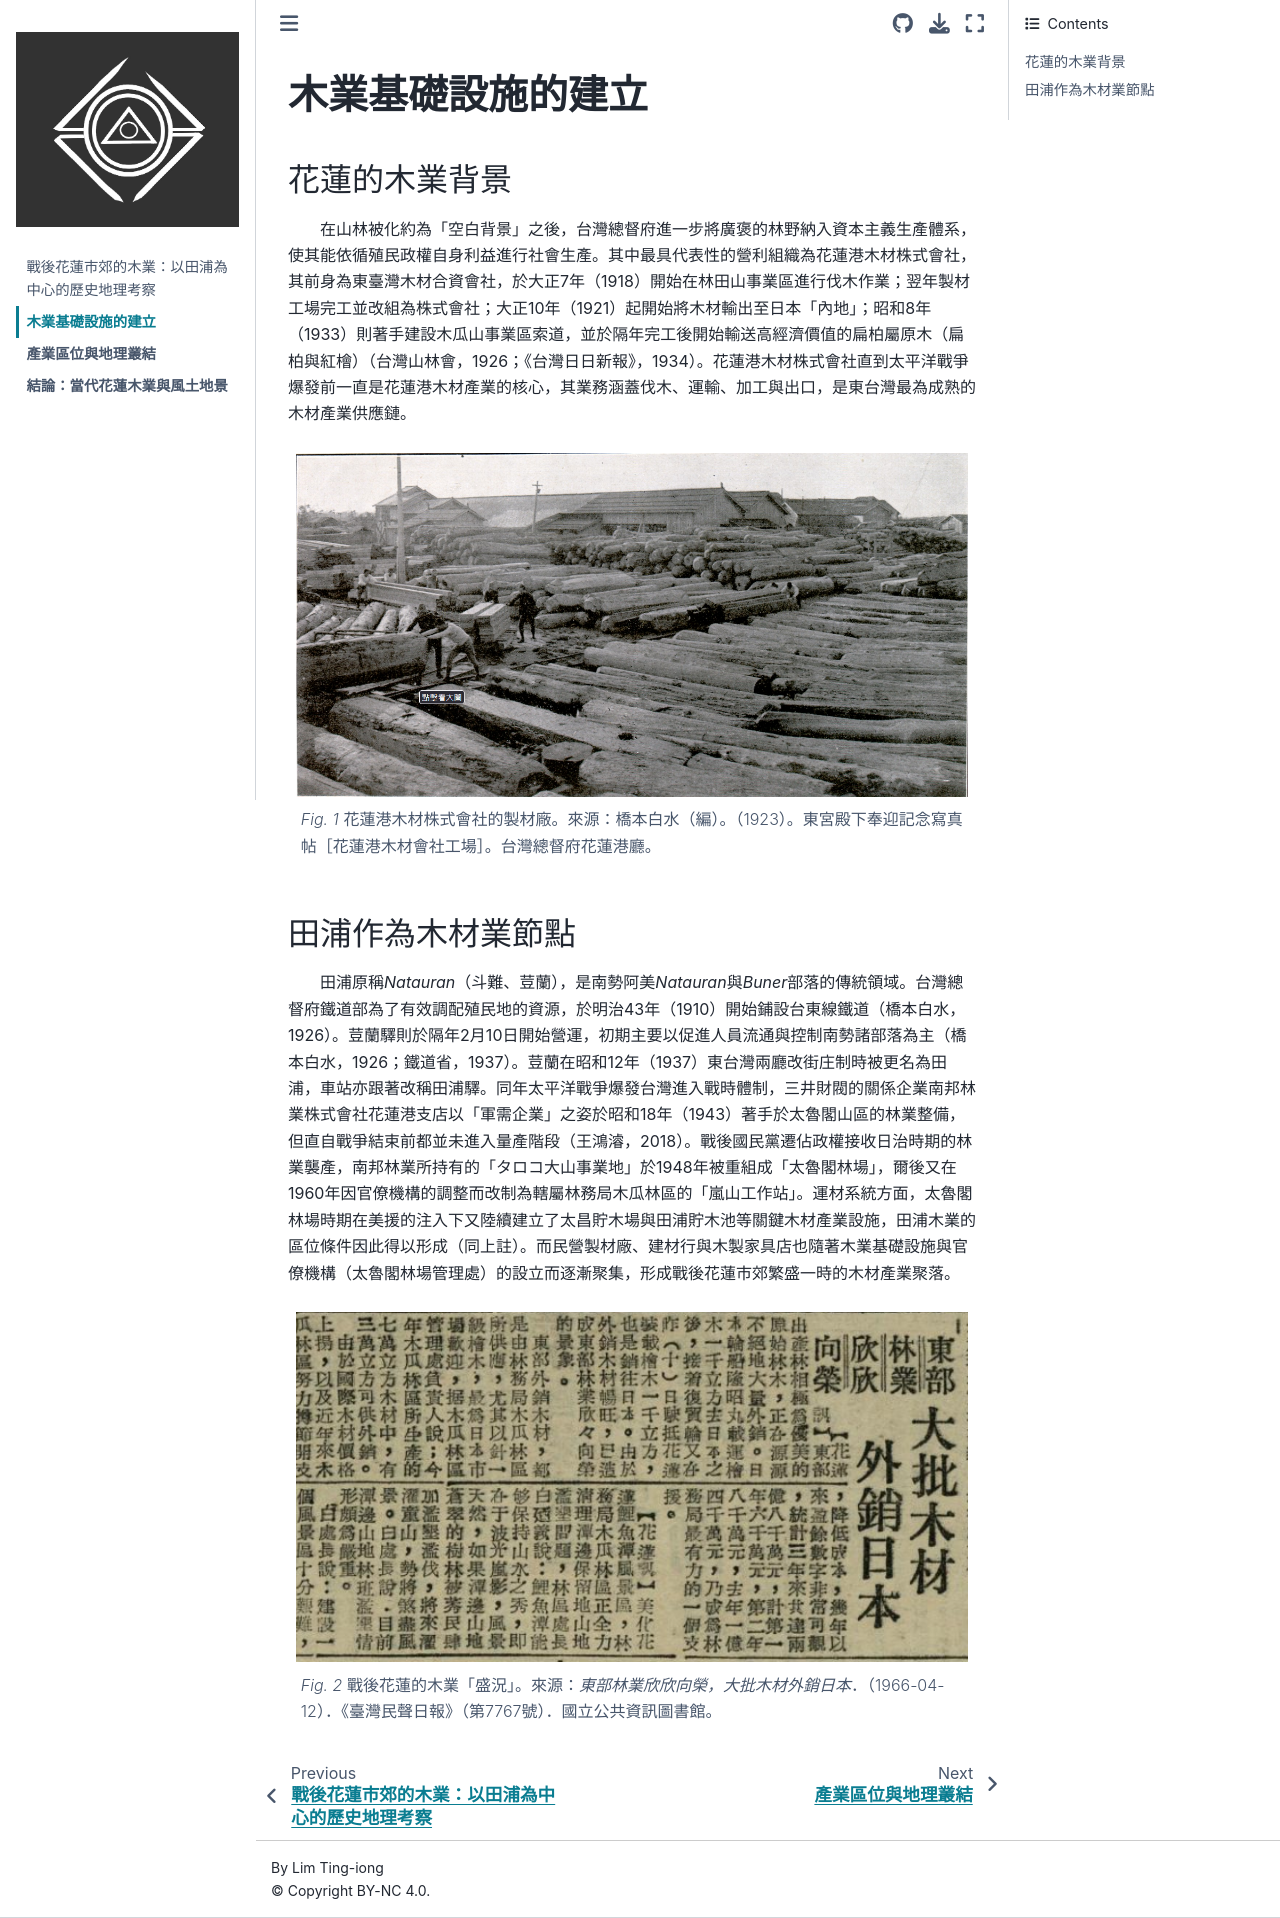

repository: iong2k/UG_presentation_III · page: history.html · generator: jekyll

#### **木業基礎設施的建立**
&emsp;&emsp;在山林被化約為「空白背景」之後，台灣總督府進一步將廣褒的林野納入資本主義生產體系，使其能依循殖民政權自身利益進行社會生產。其中最具代表性的營利組織為花蓮港木材株式會社，其前身為東臺灣木材合資會社，於大正7年（1918）開始在林田山事業區進行伐木作業；翌年製材工場完工並改組為株式會社；大正10年（1921）起開始將木材輸出至日本「內地」；昭和8年（1933）則著手建設木瓜山事業區索道，並於隔年完工後開始輸送高經濟價值的扁柏屬原木（扁柏與紅檜）（台灣山林會，1926；《台灣日日新報》，1934）。花蓮港木材株式會社直到太平洋戰爭爆發前一直是花蓮港木材產業的核心，其業務涵蓋伐木、運輸、加工與出口，是東台灣最為成熟的木材產業供應鏈。

:::{figure-md}
<img src="image/factory.png" style="width:70%;">

花蓮港木材株式會社的製材廠。來源：橋本白水（編）。（1923）。東宮殿下奉迎記念寫真帖［花蓮港木材會社工場］。台灣總督府花蓮港廳。
:::

&emsp;&emsp;田浦原稱*Natauran*（斗難、荳蘭），是南勢阿美Natauran與Buner部落的傳統領域。台灣總督府鐵道部為了有效調配殖民地的資源，於明治43年（1910）開始鋪設台東線鐵道（橋本白水，1926）。荳蘭驛則於隔年2月10日開始營運，初期主要以促進人員流通與控制南勢諸部落為主（橋本白水，1926；鐵道省，1937）。荳蘭在昭和12年（1937）東台灣兩廳改街庄制時被更名為田浦，車站亦跟著改稱田浦驛（台灣總督府，1937）。同年太平洋戰爭爆發台灣進入戰時體制，三井財閥的關係企業南邦林業株式會社花蓮港支店以「軍需企業」之姿於昭和18年（1943）著手於太魯閣山區的林業整備，但直自戰爭結束前都並未進入量產階段（王鴻濬，2018）。戰後國民黨遷佔政權接收日治時期的林業襲產，南邦林業所持有的タロコ大山事業區被重組成太魯閣林場。截至終戰由南邦林業株式會社所完成的運材系統，除了林場內的索道與木馬道平地尚有長約3.8公里的「私設平地線」，從林場出入口佐倉貯木場一路延伸到鹽水港製糖株式會社的製糖軌道，再透過製糖軌道連結到田浦車站以銜接台東線鐵道（張嘉榮，2018）。爾後太魯閣林場陸續闢建太昌貯木場、田浦製材廠與田浦貯木池等設施，且為了就地管理又將太魯閣林場管理處設置在田浦並建有宿舍。田浦周遭的民營製材廠、建材行與木製家具店隨著木業基礎設施與官僚機構的設立而逐漸聚集，形成戰後花蓮市郊繁盛一時的木材產業聚落。


:::{figure-md}
<img src="image/post.png" style="width:70%;">

。戰後花蓮的木業「盛況」。來源：*東部林業欣欣向榮，大批木材外銷日本*．（1966-04-12）．《臺灣民聲日報》（第7767號）．國立公共資訊圖書館。
:::
